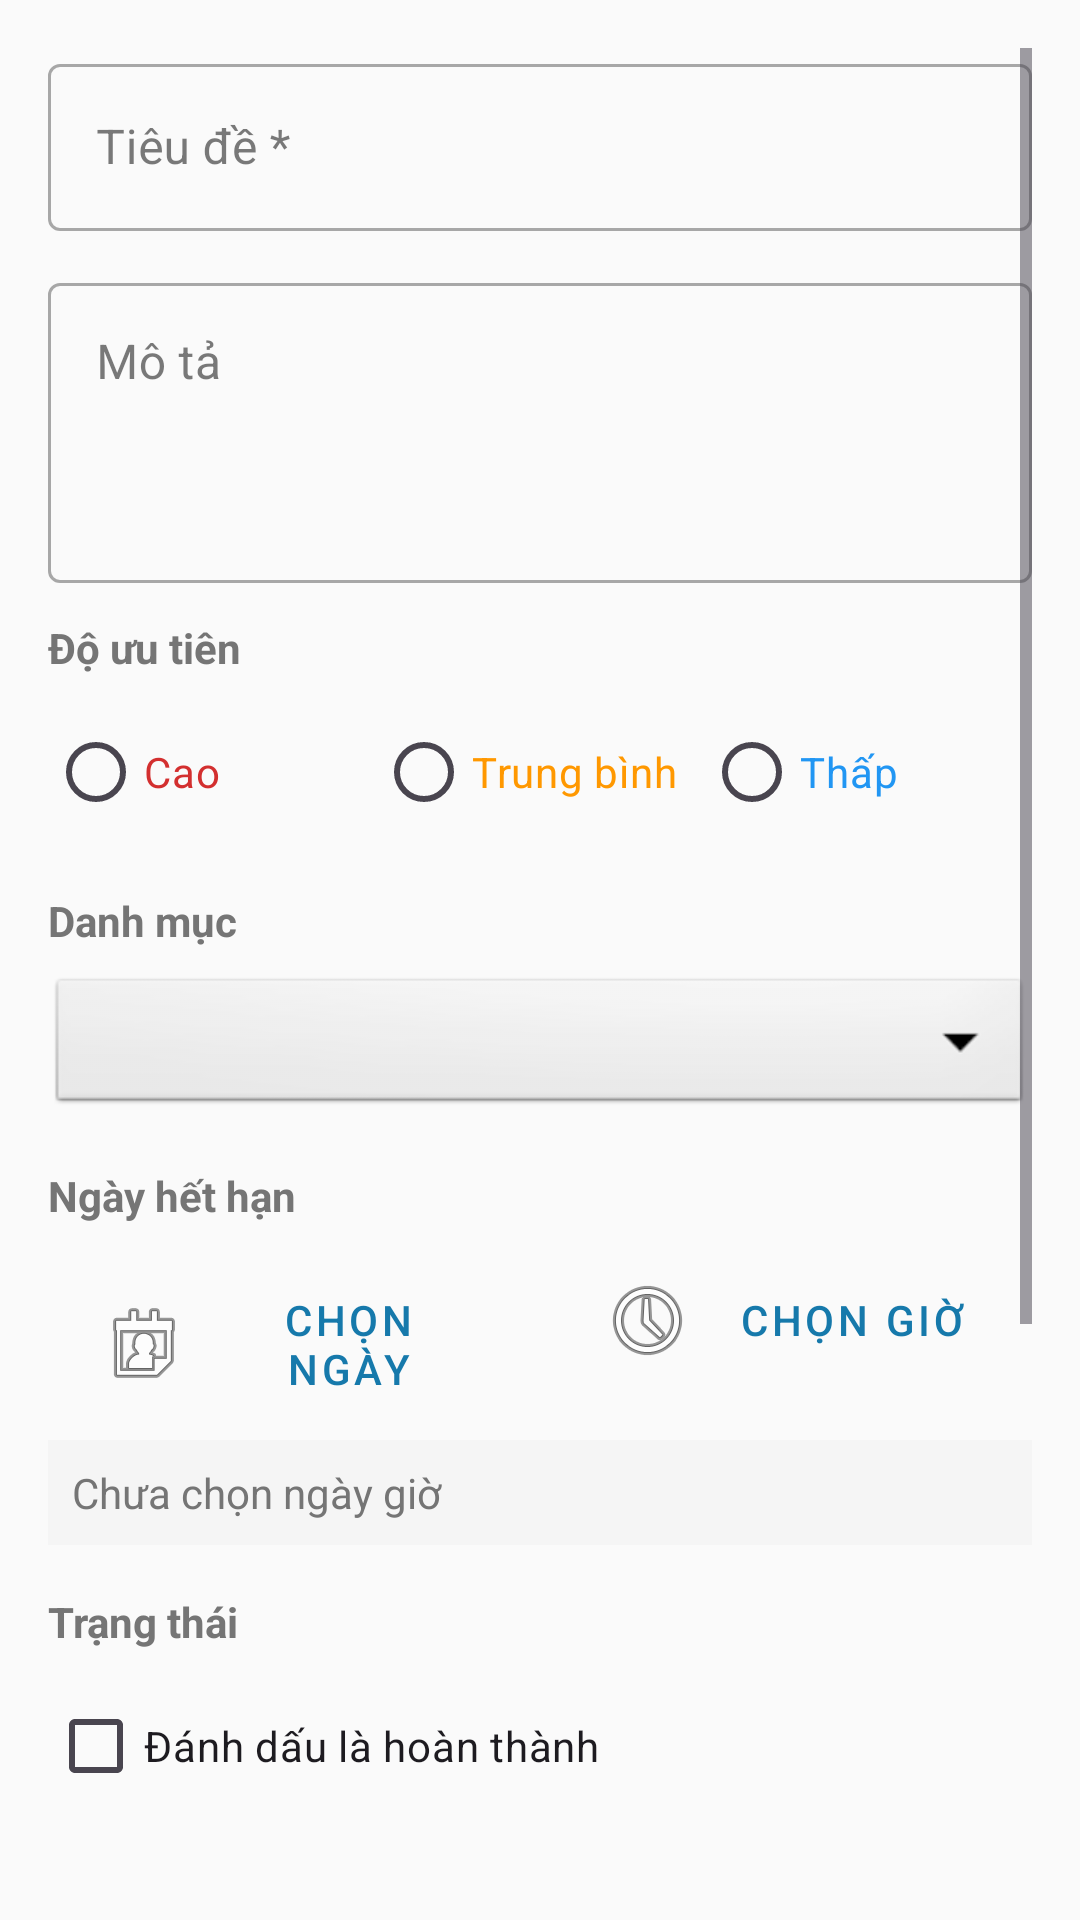

Write the Android layout XML for this screen, with the resource values it uses.
<!-- AndroidManifest.xml: application theme Theme.ToDoApp -->
<!-- res/layout/dialog_edit_task.xml -->
<?xml version="1.0" encoding="utf-8"?>
<ScrollView xmlns:android="http://schemas.android.com/apk/res/android"
    xmlns:app="http://schemas.android.com/apk/res-auto"
    android:layout_width="match_parent"
    android:layout_height="wrap_content"
    android:padding="16dp">

    <LinearLayout
        android:layout_width="match_parent"
        android:layout_height="wrap_content"
        android:orientation="vertical">

        
        <com.google.android.material.textfield.TextInputLayout
            android:layout_width="match_parent"
            android:layout_height="wrap_content"
            android:layout_marginBottom="12dp"
            android:hint="Tiêu đề *"
            style="@style/Widget.MaterialComponents.TextInputLayout.OutlinedBox">

            <com.google.android.material.textfield.TextInputEditText
                android:id="@+id/etEditTitle"
                android:layout_width="match_parent"
                android:layout_height="wrap_content"
                android:inputType="text"
                android:maxLines="2" />
        </com.google.android.material.textfield.TextInputLayout>

        
        <com.google.android.material.textfield.TextInputLayout
            android:layout_width="match_parent"
            android:layout_height="wrap_content"
            android:layout_marginBottom="12dp"
            android:hint="Mô tả"
            style="@style/Widget.MaterialComponents.TextInputLayout.OutlinedBox">

            <com.google.android.material.textfield.TextInputEditText
                android:id="@+id/etEditDescription"
                android:layout_width="match_parent"
                android:layout_height="wrap_content"
                android:inputType="textMultiLine"
                android:gravity="top"
                android:minHeight="100dp"
                android:maxLines="5" />
        </com.google.android.material.textfield.TextInputLayout>

        
        <TextView
            android:layout_width="match_parent"
            android:layout_height="wrap_content"
            android:text="Độ ưu tiên"
            android:textStyle="bold"
            android:textSize="14sp"
            android:textColor="#757575"
            android:layout_marginBottom="8dp" />

        <RadioGroup
            android:id="@+id/rgEditPriority"
            android:layout_width="match_parent"
            android:layout_height="wrap_content"
            android:orientation="horizontal"
            android:layout_marginBottom="16dp">

            <RadioButton
                android:id="@+id/rbEditHigh"
                android:layout_width="0dp"
                android:layout_height="wrap_content"
                android:layout_weight="1"
                android:text="Cao"
                android:textColor="#D32F2F" />

            <RadioButton
                android:id="@+id/rbEditMedium"
                android:layout_width="0dp"
                android:layout_height="wrap_content"
                android:layout_weight="1"
                android:text="Trung bình"
                android:textColor="#FF9800" />

            <RadioButton
                android:id="@+id/rbEditLow"
                android:layout_width="0dp"
                android:layout_height="wrap_content"
                android:layout_weight="1"
                android:text="Thấp"
                android:textColor="#2196F3" />
        </RadioGroup>

        
        <TextView
            android:layout_width="match_parent"
            android:layout_height="wrap_content"
            android:text="Danh mục"
            android:textStyle="bold"
            android:textSize="14sp"
            android:textColor="#757575"
            android:layout_marginBottom="8dp" />

        <Spinner
            android:id="@+id/spinnerEditCategory"
            android:layout_width="match_parent"
            android:layout_height="wrap_content"
            android:minHeight="48dp"
            android:background="@android:drawable/btn_dropdown"
            android:padding="12dp"
            android:layout_marginBottom="16dp" />

        
        <TextView
            android:layout_width="match_parent"
            android:layout_height="wrap_content"
            android:text="Ngày hết hạn"
            android:textStyle="bold"
            android:textSize="14sp"
            android:textColor="#757575"
            android:layout_marginBottom="8dp" />

        <LinearLayout
            android:layout_width="match_parent"
            android:layout_height="wrap_content"
            android:orientation="horizontal"
            android:layout_marginBottom="16dp">

            <Button
                android:id="@+id/btnEditSelectDate"
                android:layout_width="0dp"
                android:layout_height="wrap_content"
                android:layout_weight="1"
                android:text="Chọn ngày"
                android:drawableStart="@android:drawable/ic_menu_my_calendar"
                android:drawablePadding="8dp"
                style="@style/Widget.MaterialComponents.Button.OutlinedButton" />

            <Button
                android:id="@+id/btnEditSelectTime"
                android:layout_width="0dp"
                android:layout_height="wrap_content"
                android:layout_weight="1"
                android:layout_marginStart="8dp"
                android:text="Chọn giờ"
                android:drawableStart="@android:drawable/ic_menu_recent_history"
                android:drawablePadding="8dp"
                style="@style/Widget.MaterialComponents.Button.OutlinedButton" />
        </LinearLayout>

        <TextView
            android:id="@+id/tvEditSelectedDateTime"
            android:layout_width="match_parent"
            android:layout_height="wrap_content"
            android:text="Chưa chọn ngày giờ"
            android:textColor="#757575"
            android:textSize="14sp"
            android:padding="8dp"
            android:background="#F5F5F5"
            android:layout_marginBottom="16dp" />

        
        <TextView
            android:layout_width="match_parent"
            android:layout_height="wrap_content"
            android:text="Trạng thái"
            android:textStyle="bold"
            android:textSize="14sp"
            android:textColor="#757575"
            android:layout_marginBottom="8dp" />

        <CheckBox
            android:id="@+id/cbEditCompleted"
            android:layout_width="match_parent"
            android:layout_height="wrap_content"
            android:text="Đánh dấu là hoàn thành"
            android:layout_marginBottom="16dp" />

        
        <TextView
            android:layout_width="match_parent"
            android:layout_height="wrap_content"
            android:text="Công việc con"
            android:textStyle="bold"
            android:textSize="14sp"
            android:textColor="#757575"
            android:layout_marginBottom="8dp" />

        <com.google.android.material.textfield.TextInputLayout
            android:layout_width="match_parent"
            android:layout_height="wrap_content"
            android:layout_marginBottom="16dp"
            android:hint="Nhập công việc con (mỗi dòng 1 công việc)"
            style="@style/Widget.MaterialComponents.TextInputLayout.OutlinedBox">

            <com.google.android.material.textfield.TextInputEditText
                android:id="@+id/etEditSubtasks"
                android:layout_width="match_parent"
                android:layout_height="wrap_content"
                android:inputType="textMultiLine"
                android:gravity="top"
                android:minHeight="100dp"
                android:maxLines="5" />
        </com.google.android.material.textfield.TextInputLayout>

        
        <TextView
            android:layout_width="match_parent"
            android:layout_height="wrap_content"
            android:text="Ghi chú"
            android:textStyle="bold"
            android:textSize="14sp"
            android:textColor="#757575"
            android:layout_marginBottom="8dp" />

        <com.google.android.material.textfield.TextInputLayout
            android:layout_width="match_parent"
            android:layout_height="wrap_content"
            android:layout_marginBottom="12dp"
            android:hint="Nhập ghi chú (mỗi dòng 1 ghi chú)"
            style="@style/Widget.MaterialComponents.TextInputLayout.OutlinedBox">

            <com.google.android.material.textfield.TextInputEditText
                android:id="@+id/etEditNotes"
                android:layout_width="match_parent"
                android:layout_height="wrap_content"
                android:inputType="textMultiLine"
                android:gravity="top"
                android:minHeight="100dp"
                android:maxLines="5" />
        </com.google.android.material.textfield.TextInputLayout>

    </LinearLayout>

</ScrollView>
<!-- resources referenced by this layout -->
<resources>
  <style name="Theme.ToDoApp" parent="Base.Theme.ToDoApp" />
  <style name="Base.Theme.ToDoApp" parent="Theme.Material3.Light.NoActionBar">
  
          
          <item name="colorPrimary">@color/primary_color</item>
          <item name="colorPrimaryVariant">@color/primary_dark</item>
          <item name="colorOnPrimary">@android:color/white</item>
  
          
          <item name="colorSecondary">@color/accent_color</item>
          <item name="colorSecondaryVariant">@color/accent_color</item>
          <item name="colorOnSecondary">@android:color/white</item>
  
          
          <item name="android:statusBarColor" tools:targetApi="l">@color/primary_dark</item>
          <item name="android:navigationBarColor">@color/surface_color</item>
  
          
          <item name="android:colorBackground">@color/background_color</item>
          <item name="colorSurface">@color/surface_color</item>
          <item name="colorOnSurface">@color/primary_text</item>
          <item name="android:textColor">@color/primary_text</item>
  
          
          <item name="colorControlActivated">@color/primary_color</item>
          <item name="colorAccent">@color/accent_color</item>
  
          
          <item name="hintTextColor">@color/secondary_text</item>
          <item name="startIconTint">@color/primary_color</item>
  
          
          <item name="materialButtonStyle">@style/CustomButton</item>
      </style>
  <color name="primary_color">#1679AB</color>
  <color name="primary_dark">#0D4D73</color>
  <color name="accent_color">#FF6F61</color>
  <color name="surface_color">#FFFFFF</color>
  <color name="background_color">#FAFAFA</color>
  <color name="primary_text">#212121</color>
  <color name="secondary_text">#757575</color>
  <style name="CustomButton" parent="Widget.MaterialComponents.Button">
          <item name="backgroundTint">@color/primary_color</item>
          <item name="android:textColor">@android:color/white</item>
          <item name="cornerRadius">12dp</item>
          <item name="android:textSize">16sp</item>
          <item name="android:textStyle">bold</item>
          <item name="android:textAllCaps">true</item>
      </style>
</resources>
